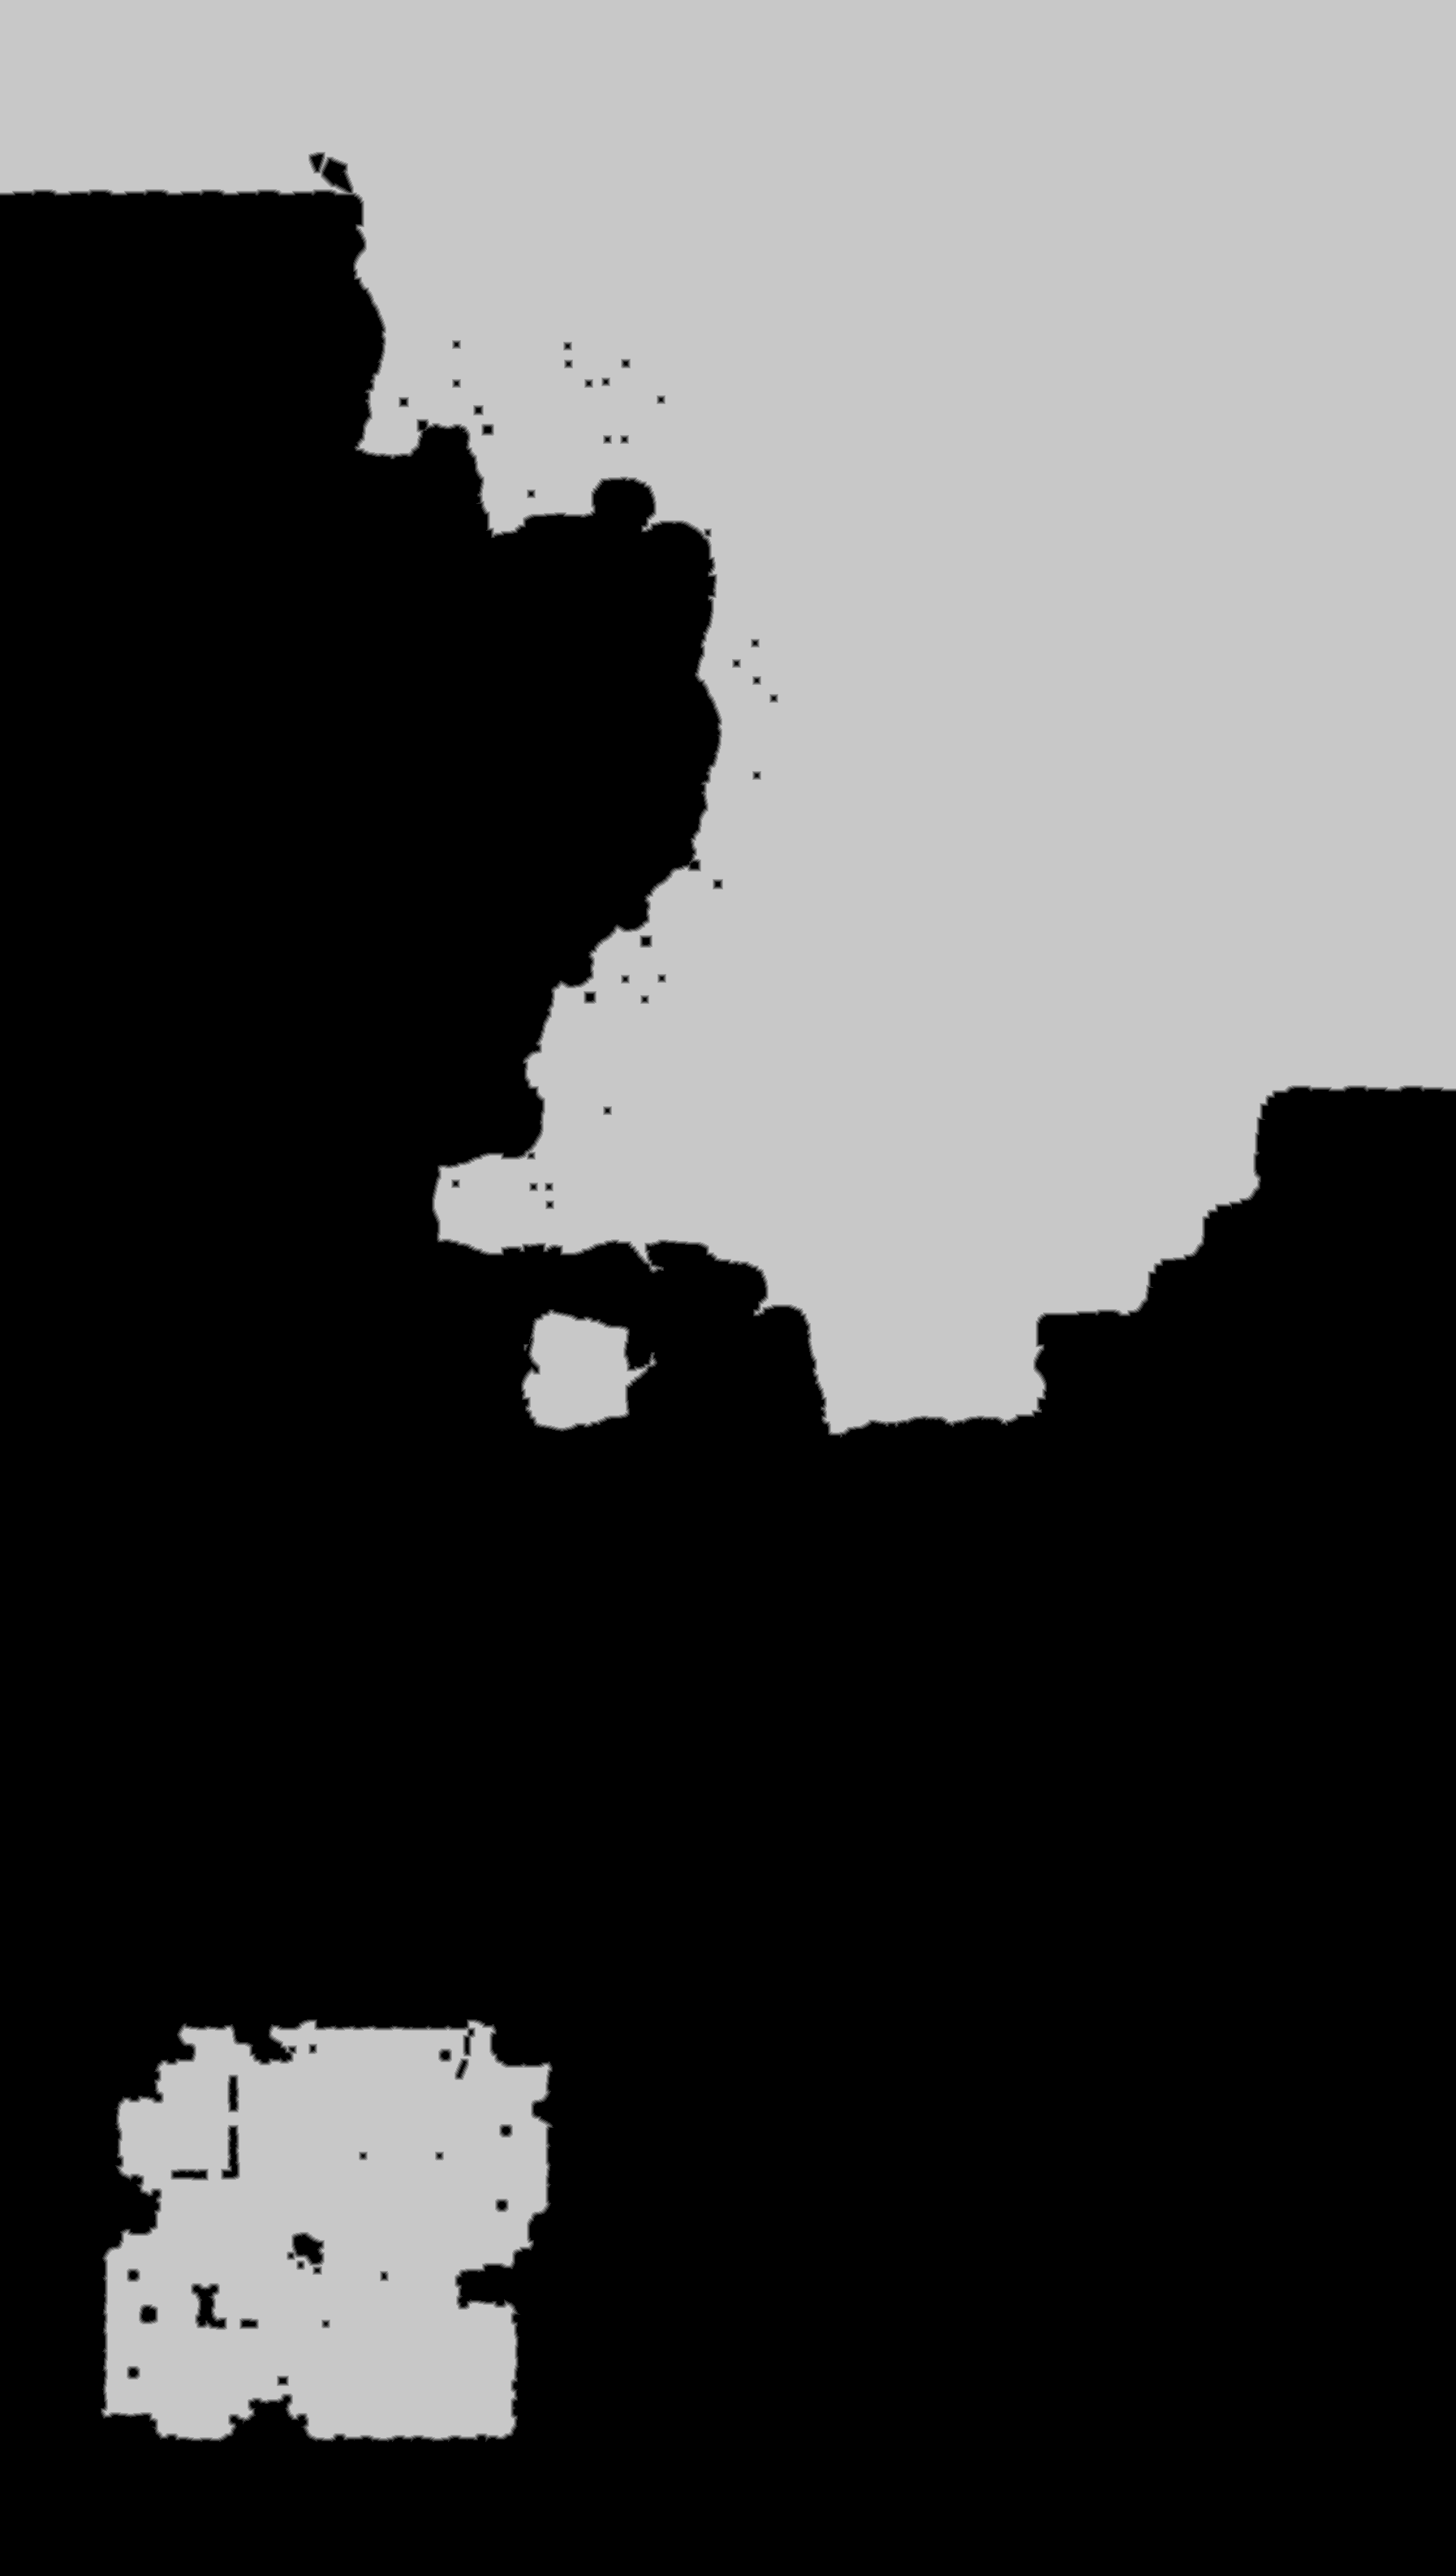

The file beside this chart, header and first rows:
base	0x22ede000000
origin	0x59f0010
stride	897
width	1794
height	3174
nibble	0	3529667
nibble	1	12263
nibble	2	12368
nibble	3	12557
nibble	4	12653
nibble	5	2114648
